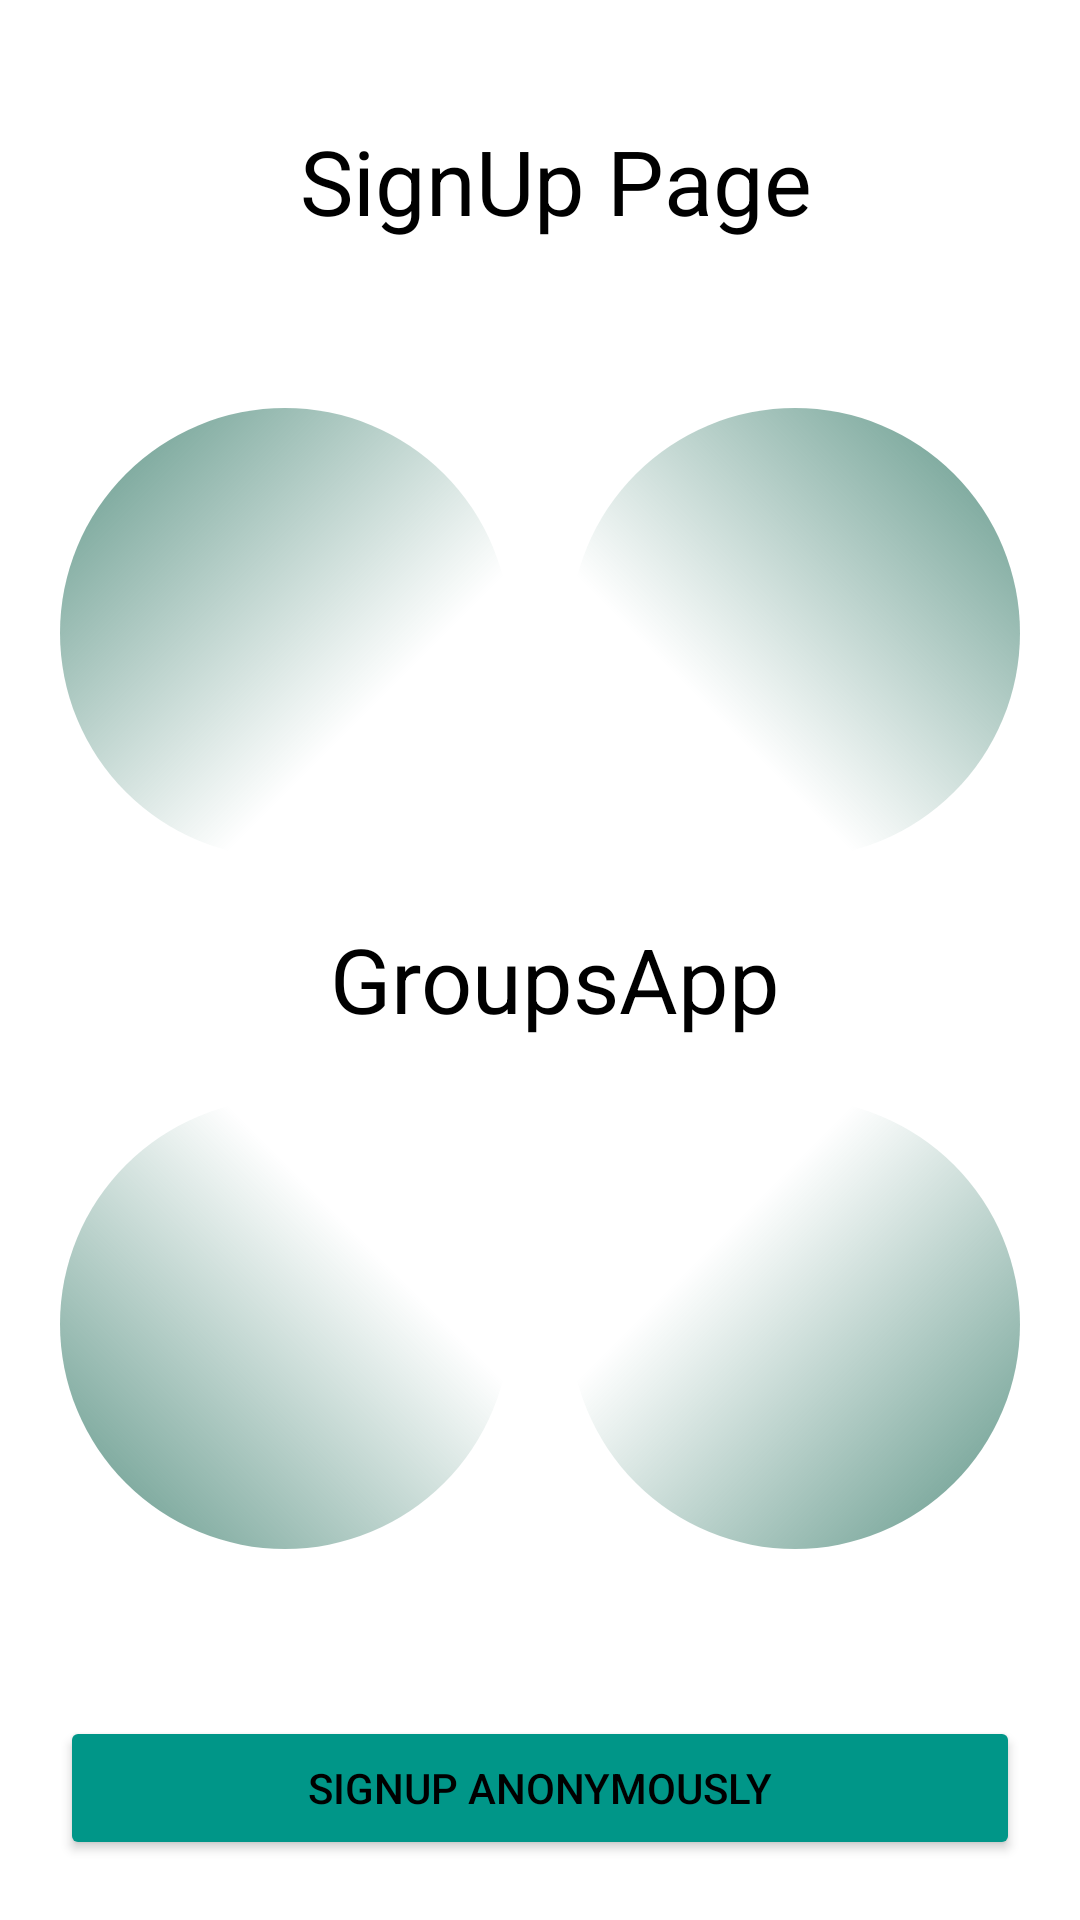

Reconstruct the res/layout file that produces this screen, plus the resources it refers to.
<!-- AndroidManifest.xml: application theme AppTheme -->
<!-- res/layout/fragment_signup.xml -->
<?xml version="1.0" encoding="utf-8"?>
<androidx.constraintlayout.widget.ConstraintLayout xmlns:android="http://schemas.android.com/apk/res/android"
    xmlns:app="http://schemas.android.com/apk/res-auto"
    xmlns:tools="http://schemas.android.com/tools"
    android:layout_width="match_parent"
    android:layout_height="match_parent"
    android:background="@color/colorBackground"
    tools:context=".SignupFragment">

    <View
        android:id="@+id/view4"
        android:layout_width="150dp"
        android:layout_height="150dp"
        android:layout_margin="20dp"
        android:background="@drawable/semi_transparent_circle"
        app:layout_constraintEnd_toEndOf="parent"
        app:layout_constraintTop_toBottomOf="@+id/tv_app_name" />

    <View
        android:id="@+id/view_1"
        android:layout_width="150dp"
        android:layout_height="150dp"
        android:layout_margin="20dp"
        android:background="@drawable/semi_transparent_circle"
        android:scaleX="-1"
        android:scaleY="-1"
        app:layout_constraintBottom_toTopOf="@+id/tv_app_name"
        app:layout_constraintStart_toStartOf="parent" />

    <TextView
        android:id="@+id/tv_heading"
        android:layout_width="match_parent"
        android:layout_height="wrap_content"
        android:layout_marginTop="40dp"
        android:paddingStart="10dp"
        android:text="SignUp Page"
        android:textAlignment="center"
        android:textColor="@color/colorText"
        android:textSize="30sp"
        app:layout_constraintEnd_toEndOf="parent"
        app:layout_constraintHorizontal_bias="0.0"
        app:layout_constraintStart_toStartOf="parent"
        app:layout_constraintTop_toTopOf="parent" />

    <View
        android:id="@+id/view_2"
        android:layout_width="150dp"
        android:layout_height="150dp"
        android:layout_margin="20dp"
        android:background="@drawable/semi_transparent_circle"
        android:scaleY="-1"
        app:layout_constraintBottom_toTopOf="@+id/tv_app_name"
        app:layout_constraintEnd_toEndOf="parent" />

    <View
        android:id="@+id/view_3"
        android:layout_width="150dp"
        android:layout_height="150dp"
        android:layout_margin="20dp"
        android:scaleX="-1"
        android:background="@drawable/semi_transparent_circle"
        app:layout_constraintStart_toStartOf="parent"
        app:layout_constraintTop_toBottomOf="@+id/tv_app_name" />

    <TextView
        android:id="@+id/tv_app_name"
        android:layout_width="match_parent"
        android:layout_height="wrap_content"
        android:paddingStart="10dp"
        android:text="@string/app_name"
        android:textAlignment="center"

        android:textSize="30sp"
        app:layout_constraintBottom_toTopOf="@+id/btn_signup"
        app:layout_constraintEnd_toEndOf="parent"
        app:layout_constraintHorizontal_bias="0.0"
        app:layout_constraintStart_toStartOf="parent"
        app:layout_constraintTop_toBottomOf="@+id/tv_heading" />

    <Button
        android:id="@+id/btn_signup"
        android:layout_width="match_parent"
        android:layout_height="wrap_content"
        android:layout_marginHorizontal="20dp"
        android:layout_marginBottom="20dp"
        android:text="Signup Anonymously"
        app:layout_constraintBottom_toBottomOf="parent"
        app:layout_constraintEnd_toEndOf="parent"
        app:layout_constraintStart_toStartOf="parent" />

</androidx.constraintlayout.widget.ConstraintLayout>
<!-- resources referenced by this layout -->
<resources>
  <color name="colorBackground">#FFFFFF</color>
  <color name="colorText">#000000</color>
  <!-- drawable semi_transparent_circle (drawable) -->
  <layer-list xmlns:android="http://schemas.android.com/apk/res/android">
      
      <item>
          <shape android:shape="oval">
              <solid android:color="#00000000" /> 
          </shape>
      </item>
  
      
      <item>
          <shape android:shape="oval">
              <gradient
                  android:type="linear"
                  android:useLevel="false"
                  android:angle="135"
                  android:centerX="0.68"
                  android:centerY="0.68"
                  android:centerColor="@android:color/transparent"
                  android:startColor="@color/colorGradient"
              android:endColor="@android:color/transparent" />
          </shape>
      </item>
  </layer-list>
  <string name="app_name">GroupsApp</string>
  <style name="AppTheme" parent="Theme.MaterialComponents.DayNight.NoActionBar">
          <item name="colorPrimary">@color/colorPrimary</item>
          <item name="colorPrimaryDark">@color/colorPrimaryDark</item>
          <item name="colorAccent">@color/colorAccent</item>
          <item name="colorButtonNormal">@color/colorPrimary</item>
          <item name="android:textColor">@color/colorText</item>
          <item name="android:statusBarColor">@color/statusBarColor</item>  
          <item name="android:textColorHint">@color/hintColor</item> 
          <item name="colorBackgroundFloating">@color/colorBackgroundFloating</item>
  
      </style>
  <color name="colorGradient">#609688</color>
  <color name="colorPrimary">#009688</color>
  <color name="colorPrimaryDark">#3700B3</color>
  <color name="colorAccent">#009688</color>
  <color name="statusBarColor">@color/white</color>
  <color name="hintColor">#9E9E9E</color>
  <color name="colorBackgroundFloating">#E3DFDF</color>
  <color name="white">@android:color/white</color>
</resources>
